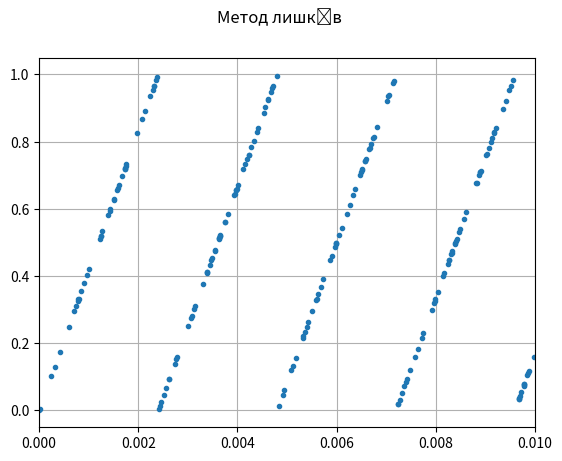

Generate this figure with matplotlib:
import matplotlib.pyplot as plt


# m = [65700417,[0,0.002],400_000]
# m = [70041,[0,0.0002],2_000_000]
m = [417,[0,0.01],20_000]

def generator():
    x = 2**(-32)
    while True:
        x = (m[0] * x) % 1
        yield x

gen = generator()
arr = [next(gen) for i in range(m[2] * 2)]



# plt.subplot(1,2,1)
# plt.plot(arr[::2],arr[1::2],".")
# plt.grid()

# plt.subplot(1,2,2)
plt.plot(arr[::2],arr[1::2],".")
plt.xlim(m[1])
plt.grid()

plt.suptitle("Метод лишків")
plt.show()